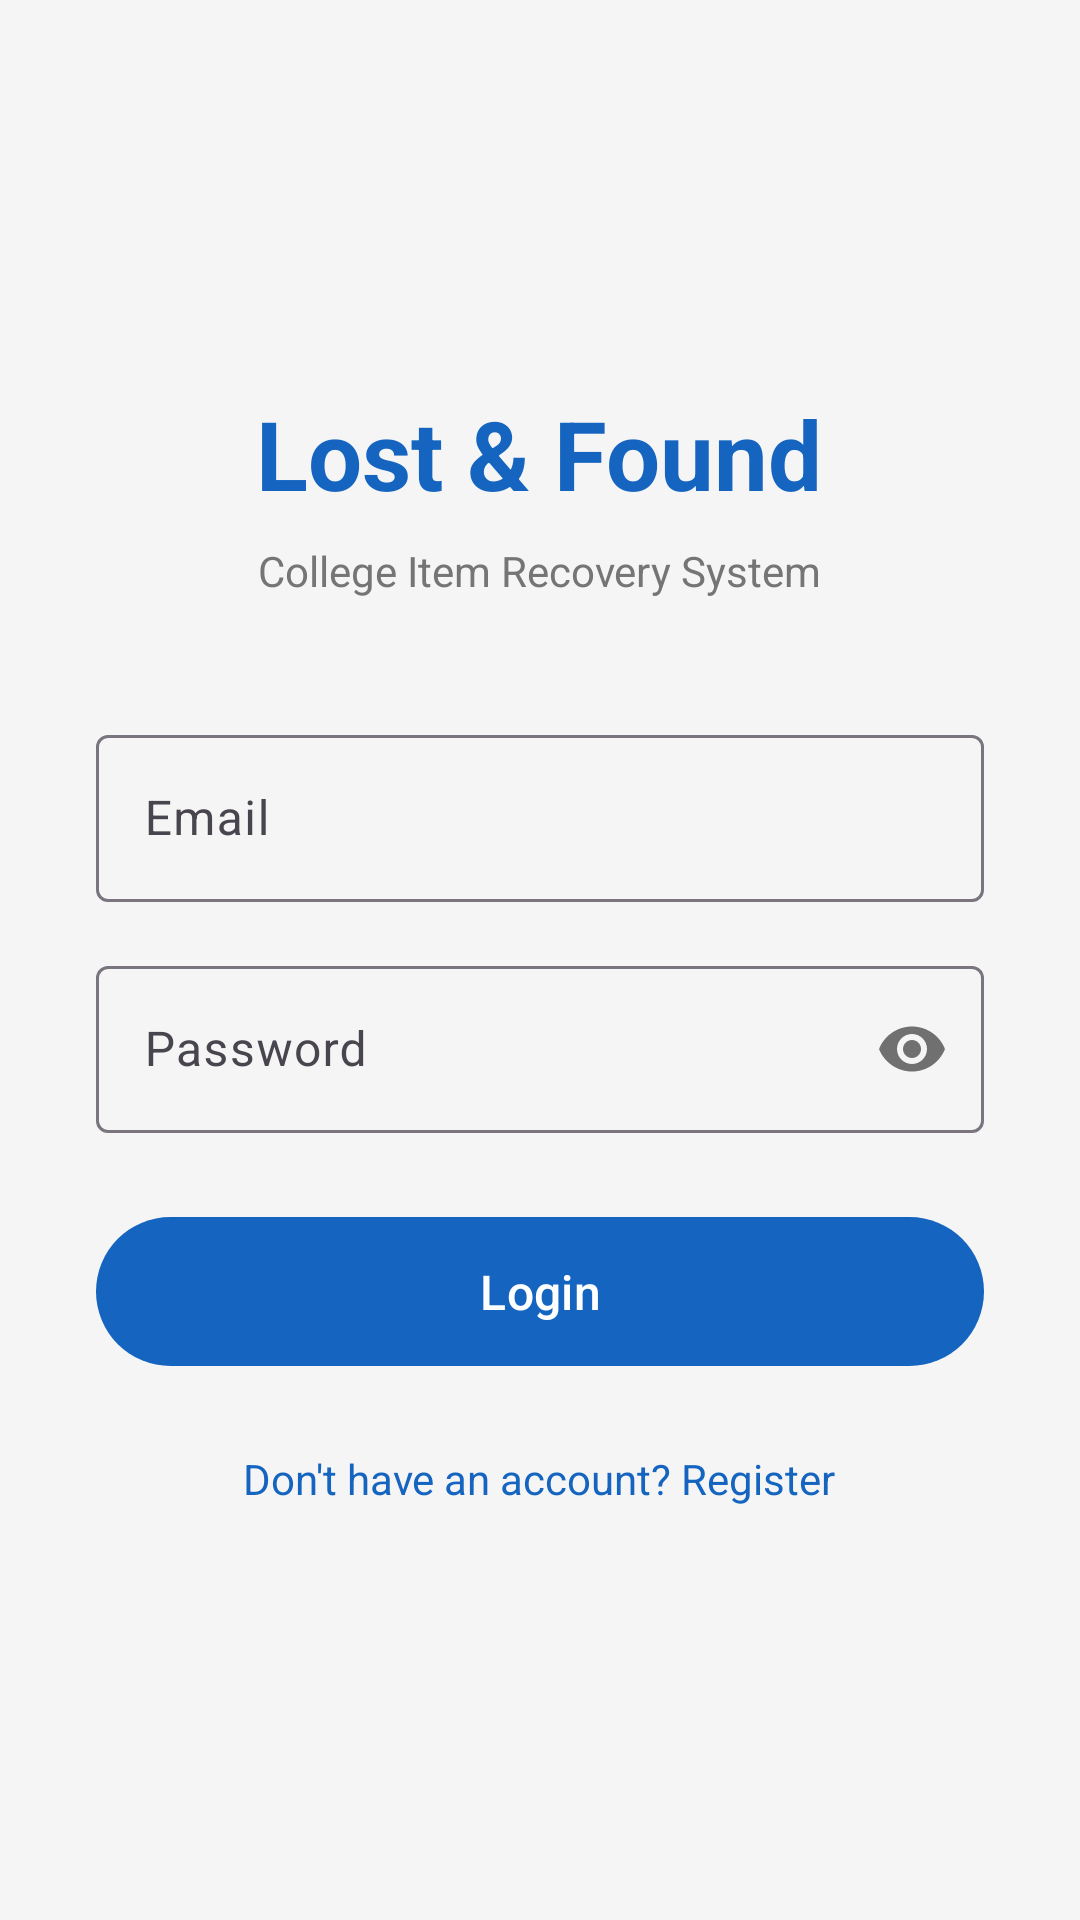

The Android layout XML behind this screen, and the referenced resources:
<!-- AndroidManifest.xml: application theme Theme.LostAndFoundItems -->
<!-- res/layout/activity_login.xml -->
<?xml version="1.0" encoding="utf-8"?>
<ScrollView xmlns:android="http://schemas.android.com/apk/res/android"
    android:layout_width="match_parent"
    android:layout_height="match_parent"
    android:background="@color/background"
    android:fillViewport="true">

    <LinearLayout
        android:layout_width="match_parent"
        android:layout_height="wrap_content"
        android:orientation="vertical"
        android:gravity="center"
        android:padding="32dp">

        <TextView
            android:layout_width="wrap_content"
            android:layout_height="wrap_content"
            android:text="Lost &amp; Found"
            android:textSize="32sp"
            android:textStyle="bold"
            android:textColor="@color/primary"
            android:layout_marginBottom="8dp" />

        <TextView
            android:layout_width="wrap_content"
            android:layout_height="wrap_content"
            android:text="College Item Recovery System"
            android:textSize="14sp"
            android:textColor="@color/text_secondary"
            android:layout_marginBottom="40dp" />

        <com.google.android.material.textfield.TextInputLayout
            android:layout_width="match_parent"
            android:layout_height="wrap_content"
            android:hint="@string/email"
            style="@style/Widget.Material3.TextInputLayout.OutlinedBox"
            android:layout_marginBottom="16dp">
            <com.google.android.material.textfield.TextInputEditText
                android:id="@+id/et_email"
                android:layout_width="match_parent"
                android:layout_height="wrap_content"
                android:inputType="textEmailAddress" />
        </com.google.android.material.textfield.TextInputLayout>

        <com.google.android.material.textfield.TextInputLayout
            android:layout_width="match_parent"
            android:layout_height="wrap_content"
            android:hint="@string/password"
            style="@style/Widget.Material3.TextInputLayout.OutlinedBox"
            app:passwordToggleEnabled="true"
            android:layout_marginBottom="24dp"
            xmlns:app="http://schemas.android.com/apk/res-auto">
            <com.google.android.material.textfield.TextInputEditText
                android:id="@+id/et_password"
                android:layout_width="match_parent"
                android:layout_height="wrap_content"
                android:inputType="textPassword" />
        </com.google.android.material.textfield.TextInputLayout>

        <com.google.android.material.button.MaterialButton
            android:id="@+id/btn_login"
            android:layout_width="match_parent"
            android:layout_height="wrap_content"
            android:text="@string/login"
            android:textSize="16sp"
            android:padding="14dp"
            android:layout_marginBottom="16dp" />

        <ProgressBar
            android:id="@+id/progress_bar"
            android:layout_width="wrap_content"
            android:layout_height="wrap_content"
            android:visibility="gone"
            android:layout_marginBottom="16dp" />

        <TextView
            android:id="@+id/tv_register"
            android:layout_width="wrap_content"
            android:layout_height="wrap_content"
            android:text="@string/no_account"
            android:textColor="@color/primary"
            android:textSize="14sp"
            android:padding="8dp" />

    </LinearLayout>
</ScrollView>
<!-- resources referenced by this layout -->
<resources>
  <color name="background">#F5F5F5</color>
  <color name="primary">#1565C0</color>
  <color name="text_secondary">#757575</color>
  <string name="email">Email</string>
  <string name="login">Login</string>
  <string name="no_account">Don\'t have an account? Register</string>
  <string name="password">Password</string>
  <style name="Theme.LostAndFoundItems" parent="Base.Theme.LostAndFoundItems" />
  <style name="Base.Theme.LostAndFoundItems" parent="Theme.Material3.DayNight.NoActionBar">
          <item name="colorPrimary">@color/primary</item>
          <item name="colorPrimaryDark">@color/primary_dark</item>
          <item name="colorAccent">@color/accent</item>
          <item name="android:windowBackground">@color/background</item>
          <item name="android:statusBarColor">@color/primary</item>
          <item name="android:navigationBarColor">@color/white</item>
          <item name="android:windowTranslucentStatus">false</item>
          <item name="android:windowTranslucentNavigation">false</item>
      </style>
  <color name="primary_dark">#0D47A1</color>
  <color name="accent">#FF6F00</color>
  <color name="white">#FFFFFFFF</color>
</resources>
